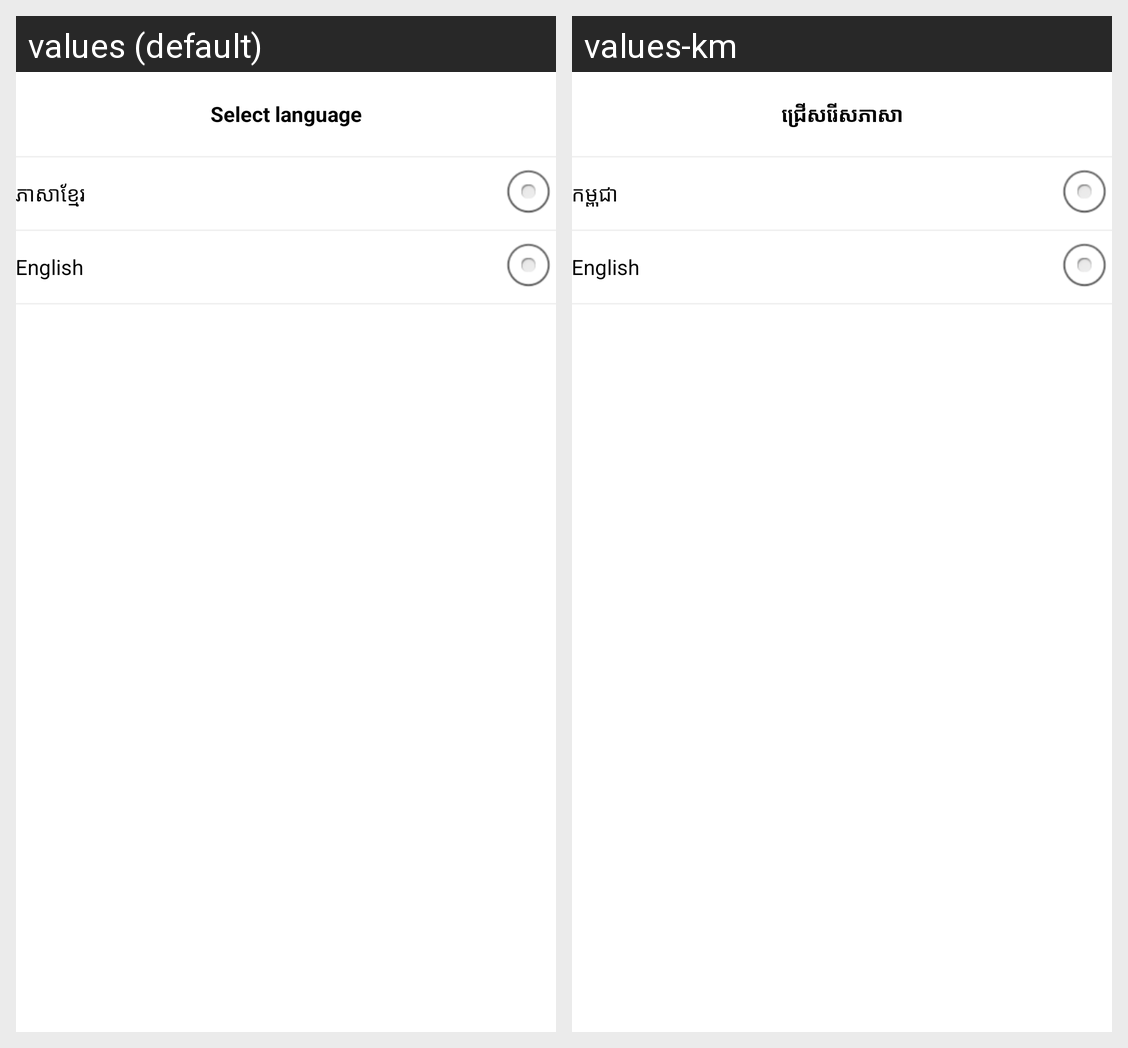

This grid shows one Android layout under two languages. Give, for every string resource on the screen, its name, the default text and each shown locale's text.
Android screen res/layout/dialog_change_language.xml rendered under 2 locales, left to right: values (default), values-km. Device: Nexus 5 (rendered at 1080×1920; each locale shown at half size, 540×960, under a caption strip naming it); theme AppTheme.
Strings drawn on this screen, with the default value and each locale's value (text and hints the layout hard-codes, and strings that could not be matched under every locale, appear in the picture but are not listed):

select_language
  values: Select language
  values-km: ជ្រើសរើស​ភាសា

cambodia
  values: ភាសាខ្មែរ
  values-km: កម្ពុជា

english
  values: English
  values-km: English
